Dataset: datasets (GitHub, louisurbin/Boat_Counter). Classes: administration, arriere, avant, marchandise, passager gros, passager petit, plaisance, restaurant boat.

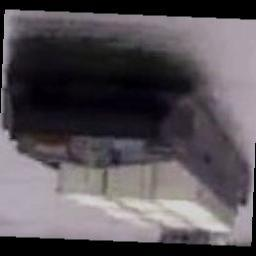
Label: marchandise

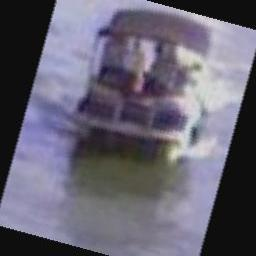
Label: passager petit

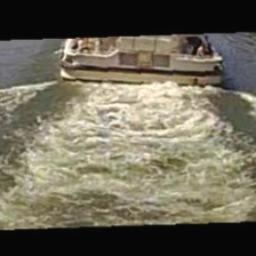
Label: arriere

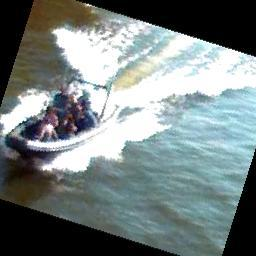
Label: administration

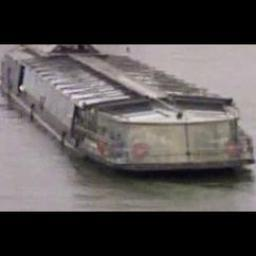
Label: restaurant boat

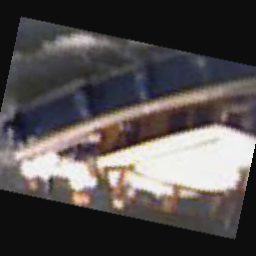
Label: plaisance
